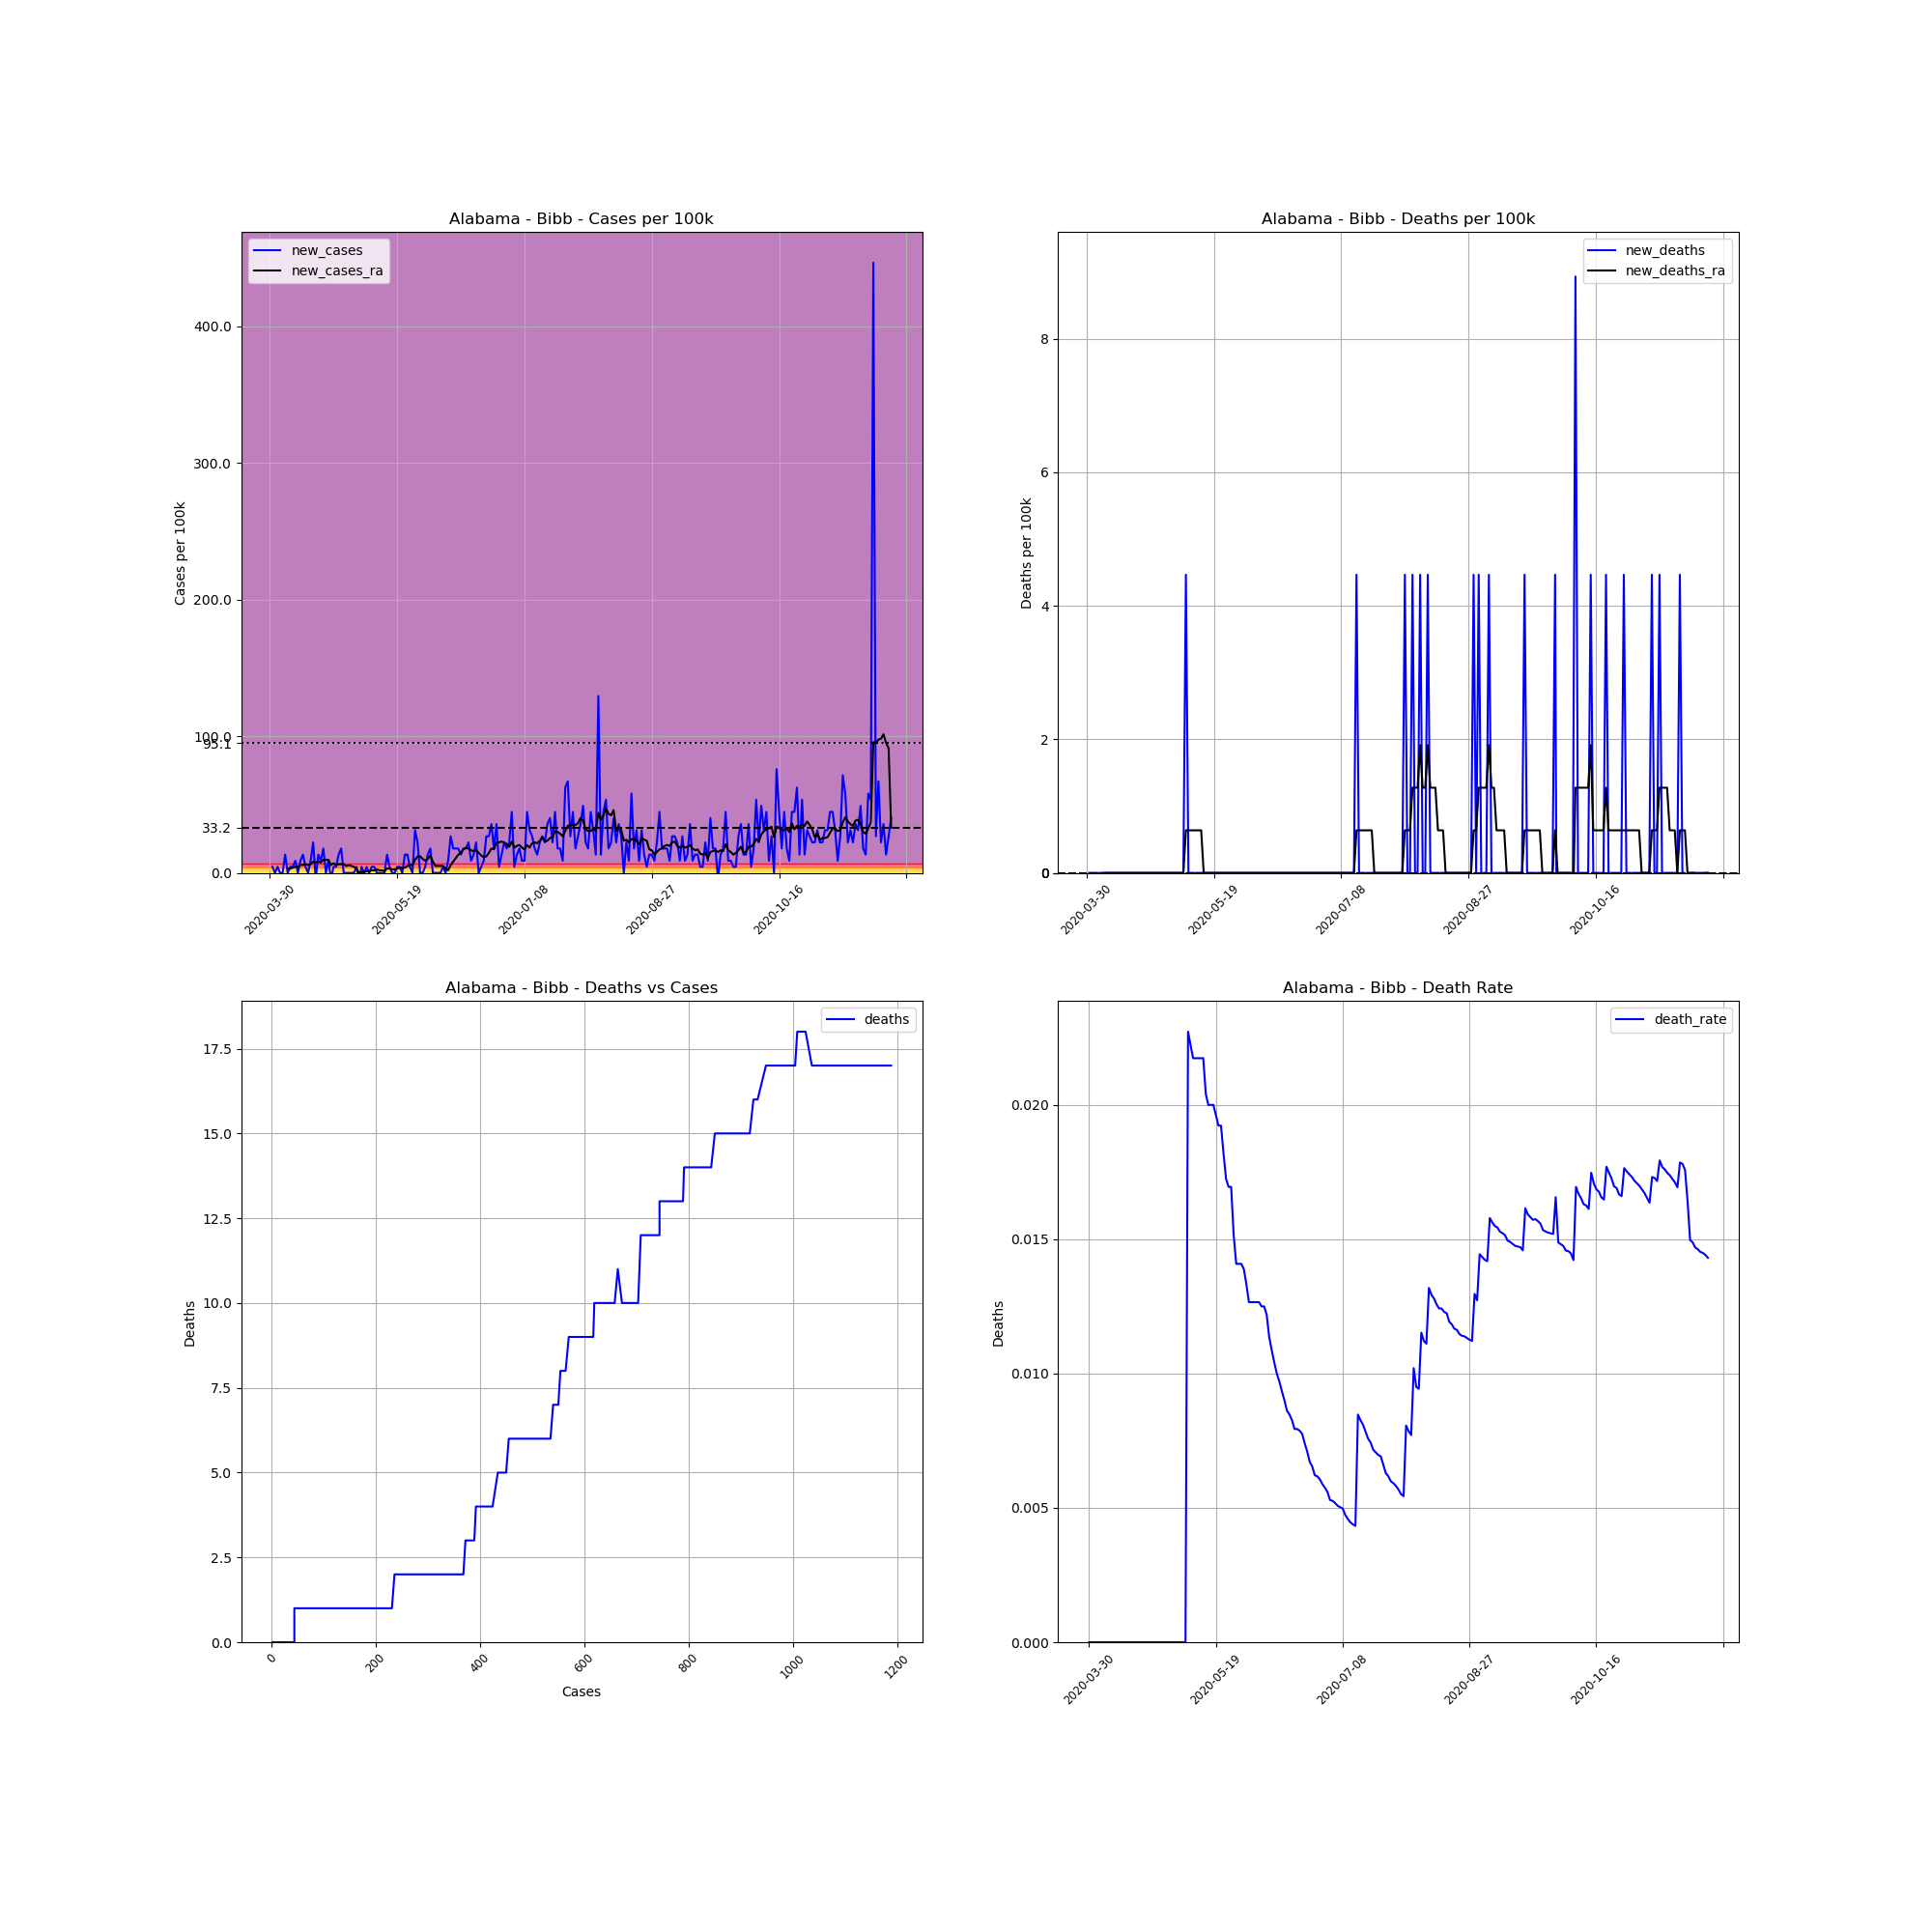

The file beside this chart, header and first rows:
, date, county, state, fips, cases, deaths, COUNTY, STNAME, CTYNAME, POPESTIMATE2019, cases_per_100k, deaths_per_100k, death_rate, new_cases, new_deaths, new_cases_ra, new_deaths_ra
495366, 2020-03-30, Bibb, Alabama, 1007, 2, 0.0, 7, Alabama, Bibb, 22394, 8.931, 0.0, 0.0, , , , 
495367, 2020-03-31, Bibb, Alabama, 1007, 3, 0.0, 7, Alabama, Bibb, 22394, 13.4, 0.0, 0.0, 4.465, 0.0, , 
495368, 2020-04-01, Bibb, Alabama, 1007, 3, 0.0, 7, Alabama, Bibb, 22394, 13.4, 0.0, 0.0, 0.0, 0.0, , 
495369, 2020-04-02, Bibb, Alabama, 1007, 4, 0.0, 7, Alabama, Bibb, 22394, 17.86, 0.0, 0.0, 4.465, 0.0, , 
495370, 2020-04-03, Bibb, Alabama, 1007, 4, 0.0, 7, Alabama, Bibb, 22394, 17.86, 0.0, 0.0, 0.0, 0.0, , 
495371, 2020-04-04, Bibb, Alabama, 1007, 4, 0.0, 7, Alabama, Bibb, 22394, 17.86, 0.0, 0.0, 0.0, 0.0, , 
495372, 2020-04-05, Bibb, Alabama, 1007, 7, 0.0, 7, Alabama, Bibb, 22394, 31.26, 0.0, 0.0, 13.4, 0.0, , 
495373, 2020-04-06, Bibb, Alabama, 1007, 7, 0.0, 7, Alabama, Bibb, 22394, 31.26, 0.0, 0.0, 0.0, 0.0, 3.19, 0.0
495374, 2020-04-07, Bibb, Alabama, 1007, 8, 0.0, 7, Alabama, Bibb, 22394, 35.72, 0.0, 0.0, 4.465, 0.0, 3.19, 0.0
495375, 2020-04-08, Bibb, Alabama, 1007, 9, 0.0, 7, Alabama, Bibb, 22394, 40.19, 0.0, 0.0, 4.465, 0.0, 3.828, 0.0
495376, 2020-04-09, Bibb, Alabama, 1007, 11, 0.0, 7, Alabama, Bibb, 22394, 49.12, 0.0, 0.0, 8.931, 0.0, 4.465, 0.0
495377, 2020-04-10, Bibb, Alabama, 1007, 11, 0.0, 7, Alabama, Bibb, 22394, 49.12, 0.0, 0.0, 0.0, 0.0, 4.465, 0.0
495378, 2020-04-11, Bibb, Alabama, 1007, 13, 0.0, 7, Alabama, Bibb, 22394, 58.05, 0.0, 0.0, 8.931, 0.0, 5.741, 0.0
495379, 2020-04-12, Bibb, Alabama, 1007, 16, 0.0, 7, Alabama, Bibb, 22394, 71.45, 0.0, 0.0, 13.4, 0.0, 5.741, 0.0
495380, 2020-04-13, Bibb, Alabama, 1007, 17, 0.0, 7, Alabama, Bibb, 22394, 75.91, 0.0, 0.0, 4.465, 0.0, 6.379, 0.0
495381, 2020-04-14, Bibb, Alabama, 1007, 17, 0.0, 7, Alabama, Bibb, 22394, 75.91, 0.0, 0.0, 0.0, 0.0, 5.741, 0.0
495382, 2020-04-15, Bibb, Alabama, 1007, 19, 0.0, 7, Alabama, Bibb, 22394, 84.84, 0.0, 0.0, 8.931, 0.0, 6.379, 0.0
495383, 2020-04-16, Bibb, Alabama, 1007, 24, 0.0, 7, Alabama, Bibb, 22394, 107.2, 0.0, 0.0, 22.33, 0.0, 8.293, 0.0
495384, 2020-04-17, Bibb, Alabama, 1007, 23, 0.0, 7, Alabama, Bibb, 22394, 102.7, 0.0, 0.0, -4.465, 0.0, 7.655, 0.0
495385, 2020-04-18, Bibb, Alabama, 1007, 26, 0.0, 7, Alabama, Bibb, 22394, 116.1, 0.0, 0.0, 13.4, 0.0, 8.293, 0.0
495386, 2020-04-19, Bibb, Alabama, 1007, 28, 0.0, 7, Alabama, Bibb, 22394, 125, 0.0, 0.0, 8.931, 0.0, 7.655, 0.0
495387, 2020-04-20, Bibb, Alabama, 1007, 32, 0.0, 7, Alabama, Bibb, 22394, 142.9, 0.0, 0.0, 17.86, 0.0, 9.569, 0.0
495388, 2020-04-21, Bibb, Alabama, 1007, 32, 0.0, 7, Alabama, Bibb, 22394, 142.9, 0.0, 0.0, 0.0, 0.0, 9.569, 0.0
495389, 2020-04-22, Bibb, Alabama, 1007, 34, 0.0, 7, Alabama, Bibb, 22394, 151.8, 0.0, 0.0, 8.931, 0.0, 9.569, 0.0
495390, 2020-04-23, Bibb, Alabama, 1007, 33, 0.0, 7, Alabama, Bibb, 22394, 147.4, 0.0, 0.0, -4.465, 0.0, 5.741, 0.0
495391, 2020-04-24, Bibb, Alabama, 1007, 34, 0.0, 7, Alabama, Bibb, 22394, 151.8, 0.0, 0.0, 4.465, 0.0, 7.017, 0.0
495392, 2020-04-25, Bibb, Alabama, 1007, 35, 0.0, 7, Alabama, Bibb, 22394, 156.3, 0.0, 0.0, 4.465, 0.0, 5.741, 0.0
495393, 2020-04-26, Bibb, Alabama, 1007, 38, 0.0, 7, Alabama, Bibb, 22394, 169.7, 0.0, 0.0, 13.4, 0.0, 6.379, 0.0
495394, 2020-04-27, Bibb, Alabama, 1007, 42, 0.0, 7, Alabama, Bibb, 22394, 187.6, 0.0, 0.0, 17.86, 0.0, 6.379, 0.0
495395, 2020-04-28, Bibb, Alabama, 1007, 42, 0.0, 7, Alabama, Bibb, 22394, 187.6, 0.0, 0.0, 0.0, 0.0, 6.379, 0.0
495396, 2020-04-29, Bibb, Alabama, 1007, 42, 0.0, 7, Alabama, Bibb, 22394, 187.6, 0.0, 0.0, 0.0, 0.0, 5.103, 0.0
495397, 2020-04-30, Bibb, Alabama, 1007, 42, 0.0, 7, Alabama, Bibb, 22394, 187.6, 0.0, 0.0, 0.0, 0.0, 5.741, 0.0
495398, 2020-05-01, Bibb, Alabama, 1007, 42, 0.0, 7, Alabama, Bibb, 22394, 187.6, 0.0, 0.0, 0.0, 0.0, 5.103, 0.0
495399, 2020-05-02, Bibb, Alabama, 1007, 42, 0.0, 7, Alabama, Bibb, 22394, 187.6, 0.0, 0.0, 0.0, 0.0, 4.465, 0.0
495400, 2020-05-03, Bibb, Alabama, 1007, 43, 0.0, 7, Alabama, Bibb, 22394, 192, 0.0, 0.0, 4.465, 0.0, 3.19, 0.0
495401, 2020-05-04, Bibb, Alabama, 1007, 42, 0.0, 7, Alabama, Bibb, 22394, 187.6, 0.0, 0.0, -4.465, 0.0, -2.0301221021717147e-15, 0.0
495402, 2020-05-05, Bibb, Alabama, 1007, 43, 0.0, 7, Alabama, Bibb, 22394, 192, 0.0, 0.0, 4.465, 0.0, 0.6379, 0.0
495403, 2020-05-06, Bibb, Alabama, 1007, 43, 0.0, 7, Alabama, Bibb, 22394, 192, 0.0, 0.0, 0.0, 0.0, 0.6379, 0.0
495404, 2020-05-07, Bibb, Alabama, 1007, 44, 0.0, 7, Alabama, Bibb, 22394, 196.5, 0.0, 0.0, 4.465, 0.0, 1.276, 0.0
495405, 2020-05-08, Bibb, Alabama, 1007, 44, 1.0, 7, Alabama, Bibb, 22394, 196.5, 4.465, 0.02273, 0.0, 4.465, 1.276, 0.6379
495406, 2020-05-09, Bibb, Alabama, 1007, 45, 1.0, 7, Alabama, Bibb, 22394, 200.9, 4.465, 0.02222, 4.465, 0.0, 1.914, 0.6379
495407, 2020-05-10, Bibb, Alabama, 1007, 46, 1.0, 7, Alabama, Bibb, 22394, 205.4, 4.465, 0.02174, 4.465, 0.0, 1.914, 0.6379
495408, 2020-05-11, Bibb, Alabama, 1007, 46, 1.0, 7, Alabama, Bibb, 22394, 205.4, 4.465, 0.02174, 0.0, 0.0, 2.552, 0.6379
495409, 2020-05-12, Bibb, Alabama, 1007, 46, 1.0, 7, Alabama, Bibb, 22394, 205.4, 4.465, 0.02174, 0.0, 0.0, 1.914, 0.6379
495410, 2020-05-13, Bibb, Alabama, 1007, 46, 1.0, 7, Alabama, Bibb, 22394, 205.4, 4.465, 0.02174, 0.0, 0.0, 1.914, 0.6379
495411, 2020-05-14, Bibb, Alabama, 1007, 46, 1.0, 7, Alabama, Bibb, 22394, 205.4, 4.465, 0.02174, 0.0, 0.0, 1.276, 0.6379
495412, 2020-05-15, Bibb, Alabama, 1007, 49, 1.0, 7, Alabama, Bibb, 22394, 218.8, 4.465, 0.02041, 13.4, 0.0, 3.19, 0.0
495413, 2020-05-16, Bibb, Alabama, 1007, 50, 1.0, 7, Alabama, Bibb, 22394, 223.3, 4.465, 0.02, 4.465, 0.0, 3.19, 0.0
495414, 2020-05-17, Bibb, Alabama, 1007, 50, 1.0, 7, Alabama, Bibb, 22394, 223.3, 4.465, 0.02, 0.0, 0.0, 2.552, 0.0
495415, 2020-05-18, Bibb, Alabama, 1007, 50, 1.0, 7, Alabama, Bibb, 22394, 223.3, 4.465, 0.02, 0.0, 0.0, 2.552, 0.0
495416, 2020-05-19, Bibb, Alabama, 1007, 51, 1.0, 7, Alabama, Bibb, 22394, 227.7, 4.465, 0.01961, 4.465, 0.0, 3.19, 0.0
495417, 2020-05-20, Bibb, Alabama, 1007, 52, 1.0, 7, Alabama, Bibb, 22394, 232.2, 4.465, 0.01923, 4.465, 0.0, 3.828, 0.0
495418, 2020-05-21, Bibb, Alabama, 1007, 52, 1.0, 7, Alabama, Bibb, 22394, 232.2, 4.465, 0.01923, 0.0, 0.0, 3.828, 0.0
495419, 2020-05-22, Bibb, Alabama, 1007, 55, 1.0, 7, Alabama, Bibb, 22394, 245.6, 4.465, 0.01818, 13.4, 0.0, 3.828, 0.0
495420, 2020-05-23, Bibb, Alabama, 1007, 58, 1.0, 7, Alabama, Bibb, 22394, 259, 4.465, 0.01724, 13.4, 0.0, 5.103, 0.0
495421, 2020-05-24, Bibb, Alabama, 1007, 59, 1.0, 7, Alabama, Bibb, 22394, 263.5, 4.465, 0.01695, 4.465, 0.0, 5.741, 0.0
495422, 2020-05-25, Bibb, Alabama, 1007, 59, 1.0, 7, Alabama, Bibb, 22394, 263.5, 4.465, 0.01695, 0.0, 0.0, 5.741, 0.0
495423, 2020-05-26, Bibb, Alabama, 1007, 66, 1.0, 7, Alabama, Bibb, 22394, 294.7, 4.465, 0.01515, 31.26, 0.0, 9.569, 0.0
495424, 2020-05-27, Bibb, Alabama, 1007, 71, 1.0, 7, Alabama, Bibb, 22394, 317, 4.465, 0.01408, 22.33, 0.0, 12.12, 0.0
495425, 2020-05-28, Bibb, Alabama, 1007, 71, 1.0, 7, Alabama, Bibb, 22394, 317, 4.465, 0.01408, 0.0, 0.0, 12.12, 0.0
... 185 more rows
